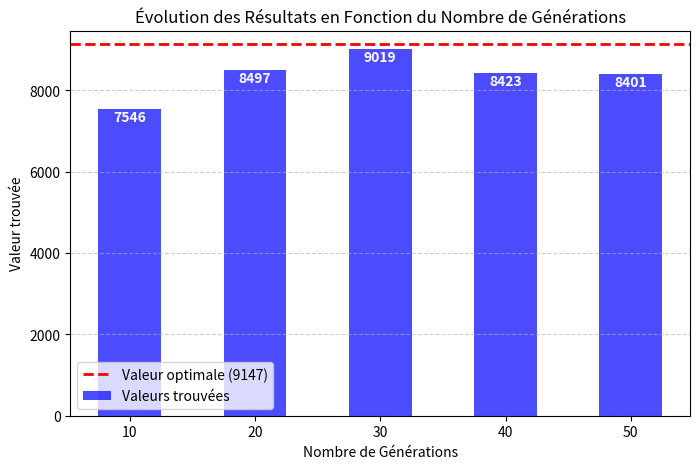

This chart was generated by the following Python code:
import matplotlib.pyplot as plt

# Données
nbr_generation = [10, 20, 30, 40, 50]
values = [7546, 8497, 9019, 8423, 8401]
objectif = 9147  # Valeur cible

# Création du graphique avec des barres plus larges
plt.figure(figsize=(8, 5))
bars = plt.bar(nbr_generation, values, color='blue', alpha=0.7, width=5, label="Valeurs trouvées")  # Augmenter width

# Ligne pour la valeur optimale
plt.axhline(y=objectif, color='red', linestyle='dashed', linewidth=2, label="Valeur optimale (9147)")

# Ajout des valeurs à l'intérieur des barres
for bar, value in zip(bars, values):
    plt.text(bar.get_x() + bar.get_width() / 2, value - 200, str(value), 
             ha='center', va='center', fontsize=10, color='white', fontweight='bold')

# Titres et légendes
plt.xlabel("Nombre de Générations")
plt.ylabel("Valeur trouvée")
plt.title("Évolution des Résultats en Fonction du Nombre de Générations")
plt.legend()
plt.grid(axis='y', linestyle='--', alpha=0.6)

# Affichage du graphique
plt.show()
#crossover = 0.8
#mutation = 0.01
#ndiv = 100
#elitism = 0.1